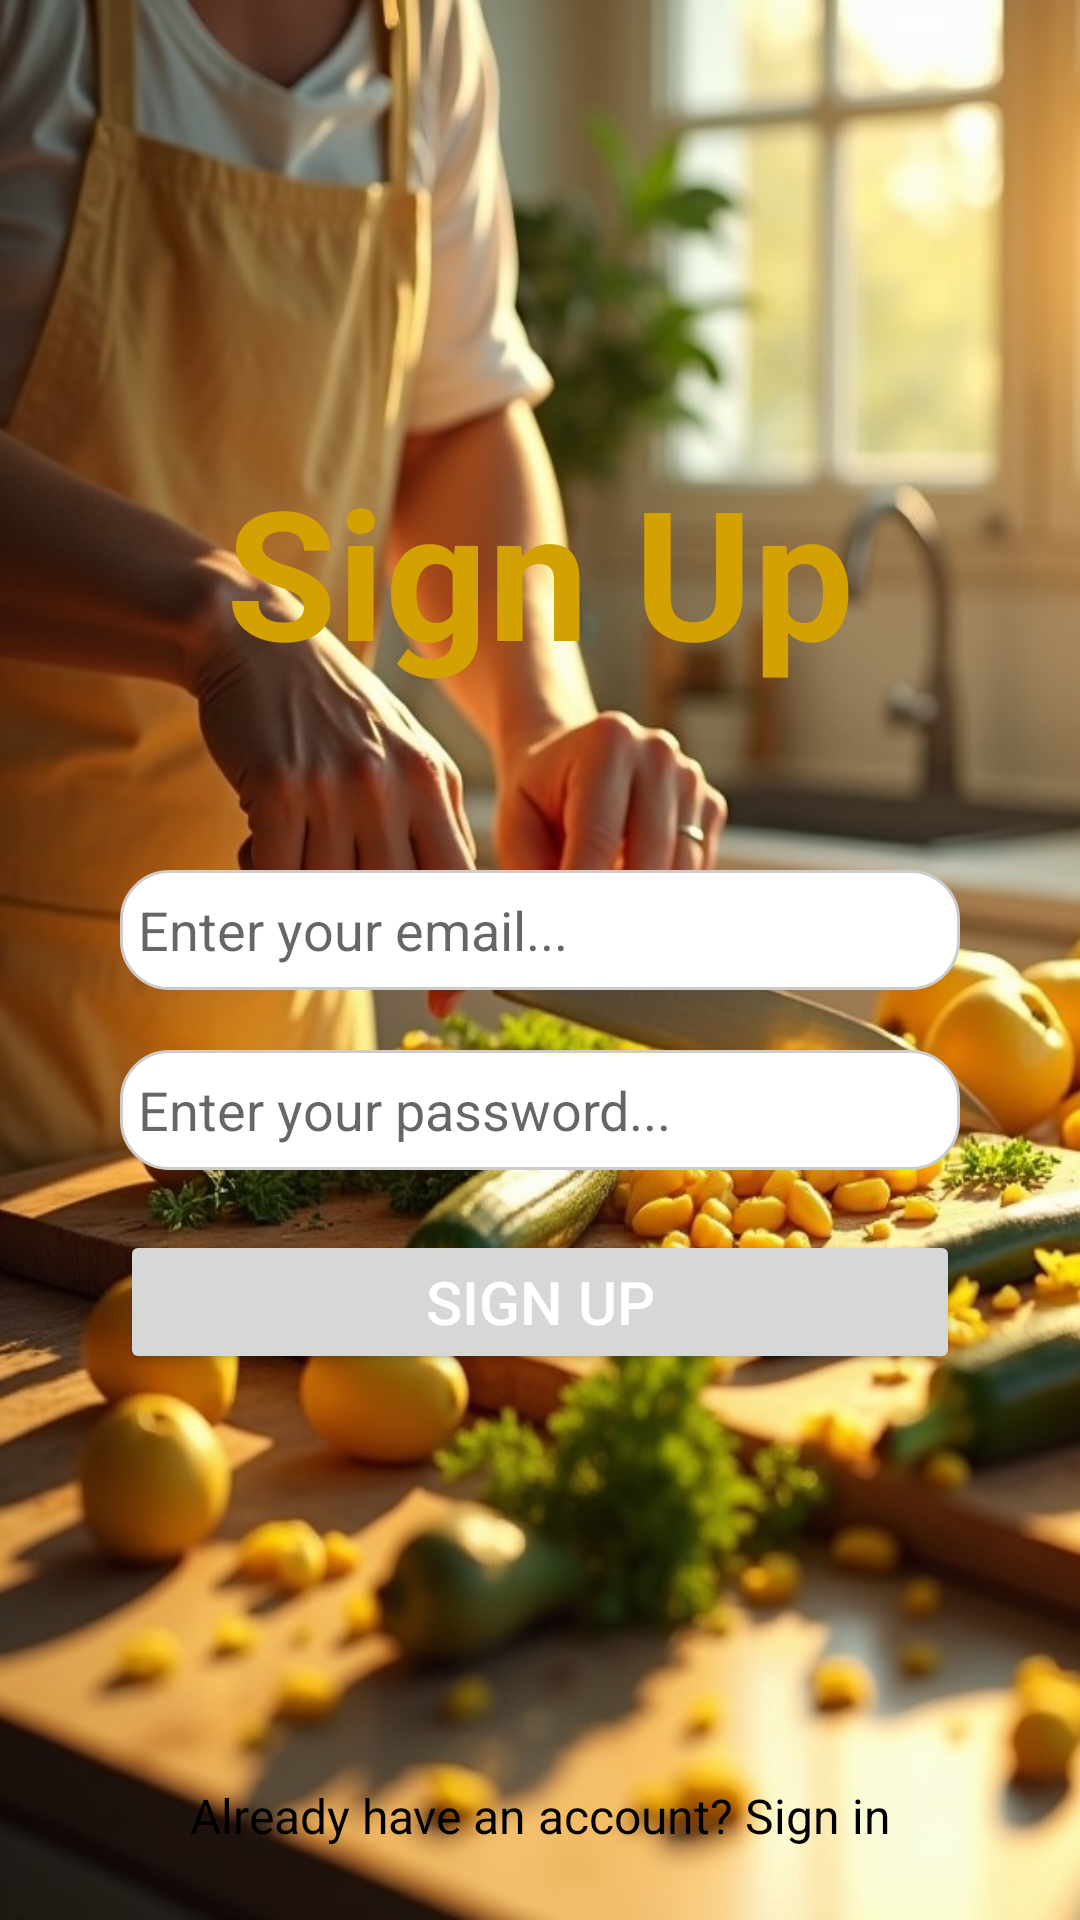

Produce the Android XML layout that renders to this screen, including the resource entries it uses.
<!-- AndroidManifest.xml: application theme Theme.MyRecipe -->
<!-- res/layout/activity_sign_up.xml -->
<?xml version="1.0" encoding="utf-8"?>
<androidx.constraintlayout.widget.ConstraintLayout xmlns:android="http://schemas.android.com/apk/res/android"
    xmlns:app="http://schemas.android.com/apk/res-auto"
    android:layout_width="match_parent"
    android:layout_height="match_parent"
    android:background="@drawable/signupscreen"
    xmlns:tools="http://schemas.android.com/tools"
    tools:context=".SignUpActivity">

    <TextView
        android:id="@+id/tvSignUp"
        android:layout_width="wrap_content"
        android:layout_height="wrap_content"
        android:text="Sign Up"
        android:textColor="#D3A101"
        android:textStyle="bold"
        android:textSize="60dp"
        app:layout_constraintTop_toTopOf="parent"
        app:layout_constraintBottom_toTopOf="@+id/etSignUpEmail"
        app:layout_constraintStart_toStartOf="parent"
        app:layout_constraintEnd_toEndOf="parent"
        android:layout_marginTop="150dp" />

    <EditText
        android:id="@+id/etSignUpEmail"
        android:layout_width="0dp"
        android:layout_height="40dp"
        android:hint="Enter your email..."
        android:inputType="textEmailAddress"
        android:padding="6dp"
        android:background="@drawable/roundededittext"
        app:layout_constraintTop_toBottomOf="@+id/tvSignUp"
        app:layout_constraintStart_toStartOf="parent"
        app:layout_constraintEnd_toEndOf="parent"
        android:layout_marginStart="40dp"
        android:layout_marginEnd="40dp"
        android:layout_marginTop="60dp" />

    <EditText
        android:id="@+id/etSignUpPass"
        android:layout_width="0dp"
        android:layout_height="40dp"
        android:hint="Enter your password..."
        android:inputType="textPassword"
        android:padding="6dp"
        android:background="@drawable/roundededittext"
        app:layout_constraintTop_toBottomOf="@+id/etSignUpEmail"
        app:layout_constraintStart_toStartOf="@+id/etSignUpEmail"
        app:layout_constraintEnd_toEndOf="@+id/etSignUpEmail"
        android:layout_marginTop="20dp" />

    <Button
        android:id="@+id/btnSignUp"
        android:layout_width="0dp"
        android:layout_height="wrap_content"
        android:text="Sign Up"
        android:textColor="@color/white"
        android:textSize="20sp"
        app:layout_constraintTop_toBottomOf="@+id/etSignUpPass"
        app:layout_constraintStart_toStartOf="@+id/etSignUpEmail"
        app:layout_constraintEnd_toEndOf="@+id/etSignUpEmail"
        android:layout_marginTop="20dp" />


    <TextView
        android:id="@+id/tvSignInLink"
        android:layout_width="wrap_content"
        android:layout_height="wrap_content"
        android:text="Already have an account? Sign in"
        android:textColor="@color/black"
        android:textSize="16sp"
        app:layout_constraintBottom_toBottomOf="parent"
        app:layout_constraintStart_toStartOf="parent"
        app:layout_constraintEnd_toEndOf="parent"
        android:layout_marginBottom="24dp" />

</androidx.constraintlayout.widget.ConstraintLayout>
<!-- resources referenced by this layout -->
<resources>
  <!-- drawable roundededittext (drawable) -->
  <?xml version="1.0" encoding="utf-8"?>
  <shape xmlns:android="http://schemas.android.com/apk/res/android">
  
          
          <solid android:color="#FFFFFF" />
  
          
          <corners android:radius="16dp" />
  
          
          <stroke android:width="1dp" android:color="#CCCCCC" />
  </shape>
  <!-- drawable signupscreen: jpg bitmap (drawable, 118286 bytes) -->
  <style name="Theme.MyRecipe" parent="Theme.MaterialComponents.DayNight.DarkActionBar">
          
          <item name="colorPrimary">#D3A101</item>
          <item name="colorPrimaryVariant">@color/white</item>
          <item name="colorOnPrimary">@color/black</item>
          
          <item name="colorOnSecondary">@color/black</item>
          
          <item name="android:statusBarColor">?attr/colorPrimaryVariant</item>
          
      </style>
  <!-- not gathered from this repository: default colours our renderer supplied (Android Studio template values) -->
  <color name="black">#FF000000</color>
  <color name="white">#FFFFFFFF</color>
</resources>
